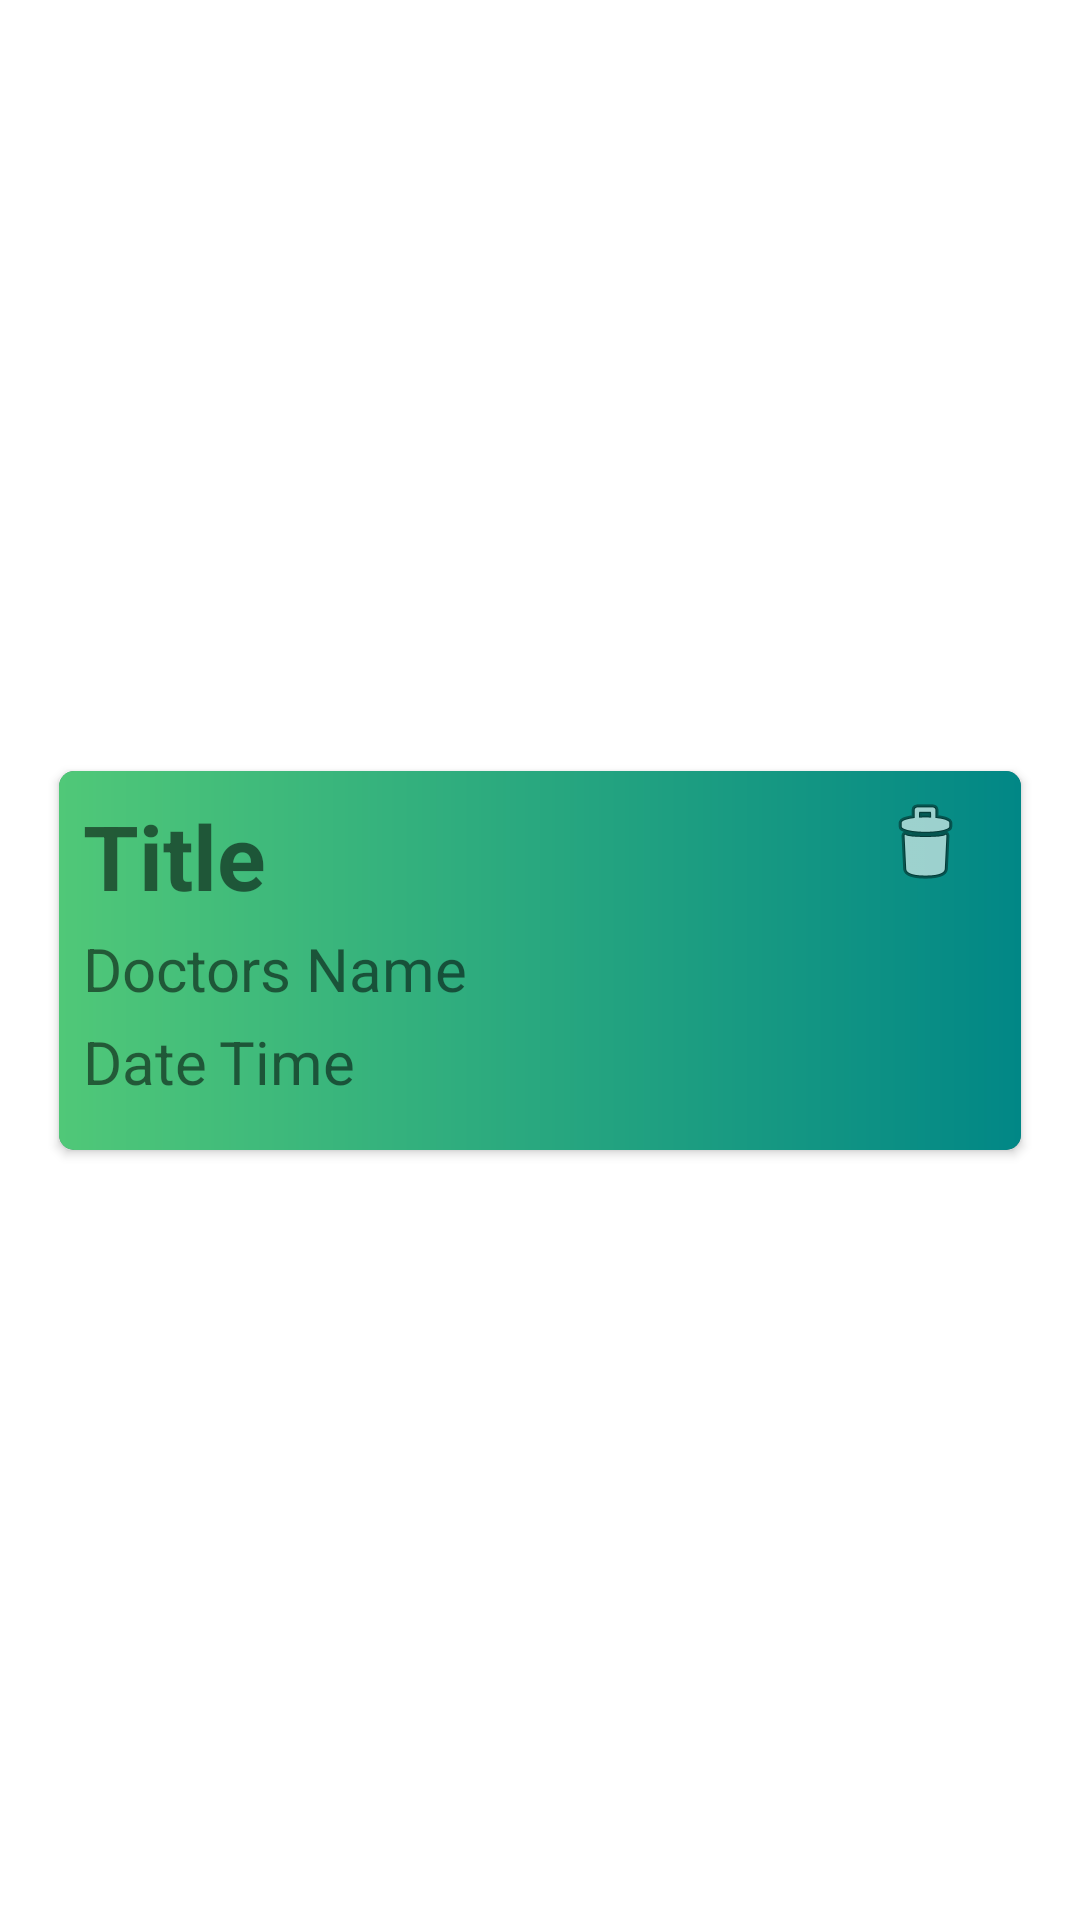

Here is an Android app screen rendered from its layout file. Give the layout XML and the strings, colors and styles it references.
<!-- AndroidManifest.xml: application theme Theme.HealthRecorder -->
<!-- res/layout/custom_row_clinic_visit.xml -->
<?xml version="1.0" encoding="utf-8"?>
<androidx.constraintlayout.widget.ConstraintLayout xmlns:android="http://schemas.android.com/apk/res/android"
    xmlns:app="http://schemas.android.com/apk/res-auto"
    xmlns:tools="http://schemas.android.com/tools"
    android:id="@+id/row_layout"
    android:layout_width="match_parent"
    android:layout_height="wrap_content"
    android:paddingTop="10dp"
    android:paddingBottom="10dp">

    <com.google.android.material.card.MaterialCardView
        android:id="@+id/row"
        android:layout_width="0dp"
        android:layout_height="wrap_content"
        android:layout_marginStart="16dp"
        android:layout_marginEnd="16dp"
        app:cardBackgroundColor="#54626F"
        app:cardCornerRadius="5dp"
        app:cardUseCompatPadding="true"
        app:cardElevation="2dp"
        app:layout_constraintBottom_toBottomOf="parent"
        app:layout_constraintEnd_toEndOf="parent"
        app:layout_constraintHorizontal_bias="0.224"
        app:layout_constraintStart_toStartOf="parent"
        app:layout_constraintTop_toTopOf="parent">

        <androidx.constraintlayout.widget.ConstraintLayout
            android:layout_width="match_parent"
            android:layout_height="wrap_content"
            android:background="@drawable/header"
            app:layout_constraintBottom_toBottomOf="parent"
            app:layout_constraintEnd_toEndOf="parent"
            app:layout_constraintHorizontal_bias="0.224"
            app:layout_constraintStart_toStartOf="parent"
            app:layout_constraintTop_toTopOf="parent">

            <TextView
                android:id="@+id/title"
                android:layout_width="wrap_content"
                android:layout_height="wrap_content"
                android:layout_marginStart="8dp"
                android:layout_marginTop="8dp"
                android:text="Title"
                android:textSize="30dp"
                android:textStyle="bold"
                app:layout_constraintEnd_toEndOf="parent"
                app:layout_constraintHorizontal_bias="0.0"
                app:layout_constraintStart_toStartOf="parent"
                app:layout_constraintTop_toTopOf="parent" />

            <ImageView
                android:id="@+id/delete_icon"
                android:layout_width="wrap_content"
                android:layout_height="wrap_content"
                android:layout_marginTop="8dp"
                android:layout_marginEnd="16dp"
                app:layout_constraintEnd_toEndOf="parent"
                app:layout_constraintTop_toTopOf="parent"
                app:srcCompat="@android:drawable/ic_menu_delete" />

            <TextView
                android:id="@+id/doctorsName"
                android:layout_width="wrap_content"
                android:layout_height="wrap_content"
                android:layout_marginStart="8dp"
                android:layout_marginTop="4dp"
                android:text="Doctors Name"
                android:textSize="20dp"
                app:layout_constraintEnd_toEndOf="parent"
                app:layout_constraintHorizontal_bias="0.0"
                app:layout_constraintStart_toStartOf="parent"
                app:layout_constraintTop_toBottomOf="@+id/title" />

            <TextView
                android:id="@+id/view_date"
                android:layout_width="wrap_content"
                android:layout_height="wrap_content"
                android:layout_marginStart="8dp"
                android:layout_marginTop="4dp"
                android:layout_marginBottom="16dp"
                android:text="Date"
                android:textSize="20dp"
                app:layout_constraintBottom_toBottomOf="parent"
                app:layout_constraintStart_toStartOf="parent"
                app:layout_constraintTop_toBottomOf="@+id/doctorsName"
                app:layout_constraintVertical_bias="0.0" />

            <TextView
                android:id="@+id/view_time"
                android:layout_width="wrap_content"
                android:layout_height="wrap_content"
                android:layout_marginStart="4dp"
                android:text="Time"
                android:textSize="20dp"
                app:layout_constraintBottom_toBottomOf="@+id/view_date"
                app:layout_constraintEnd_toEndOf="parent"
                app:layout_constraintHorizontal_bias="0.0"
                app:layout_constraintStart_toEndOf="@+id/view_date"
                app:layout_constraintTop_toTopOf="@+id/view_date"
                app:layout_constraintVertical_bias="1.0" />


        </androidx.constraintlayout.widget.ConstraintLayout>


    </com.google.android.material.card.MaterialCardView>


</androidx.constraintlayout.widget.ConstraintLayout>
<!-- resources referenced by this layout -->
<resources>
  <!-- drawable header (drawable) -->
  <?xml version="1.0" encoding="utf-8"?>
  <shape xmlns:android="http://schemas.android.com/apk/res/android"
      android:shape="rectangle">
  
      <gradient
          android:endColor="@color/teal_700"
          android:startColor="@color/emerald"></gradient>
  
  
  
  </shape>
  <style name="Theme.HealthRecorder" parent="Theme.MaterialComponents.Light.NoActionBar">
          
          <item name="colorPrimary">@color/purple_500</item>
          <item name="colorPrimaryVariant">@color/purple_700</item>
          <item name="colorOnPrimary">@color/white</item>
          <item name="android:windowFullscreen">true</item>
          
          <item name="colorSecondary">@color/teal_200</item>
          <item name="colorSecondaryVariant">@color/teal_700</item>
          <item name="colorOnSecondary">@color/black</item>
          
          <item name="android:statusBarColor" tools:targetApi="l">?attr/colorPrimaryVariant</item>
          
      </style>
  <color name="teal_700">#FF018786</color>
  <color name="emerald">#50C878</color>
  <color name="purple_500">#479868</color>
  <color name="purple_700">#ACF8A7</color>
  <color name="white">#FFFFFFFF</color>
  <color name="teal_200">#50C878</color>
  <color name="black">#FF000000</color>
</resources>
